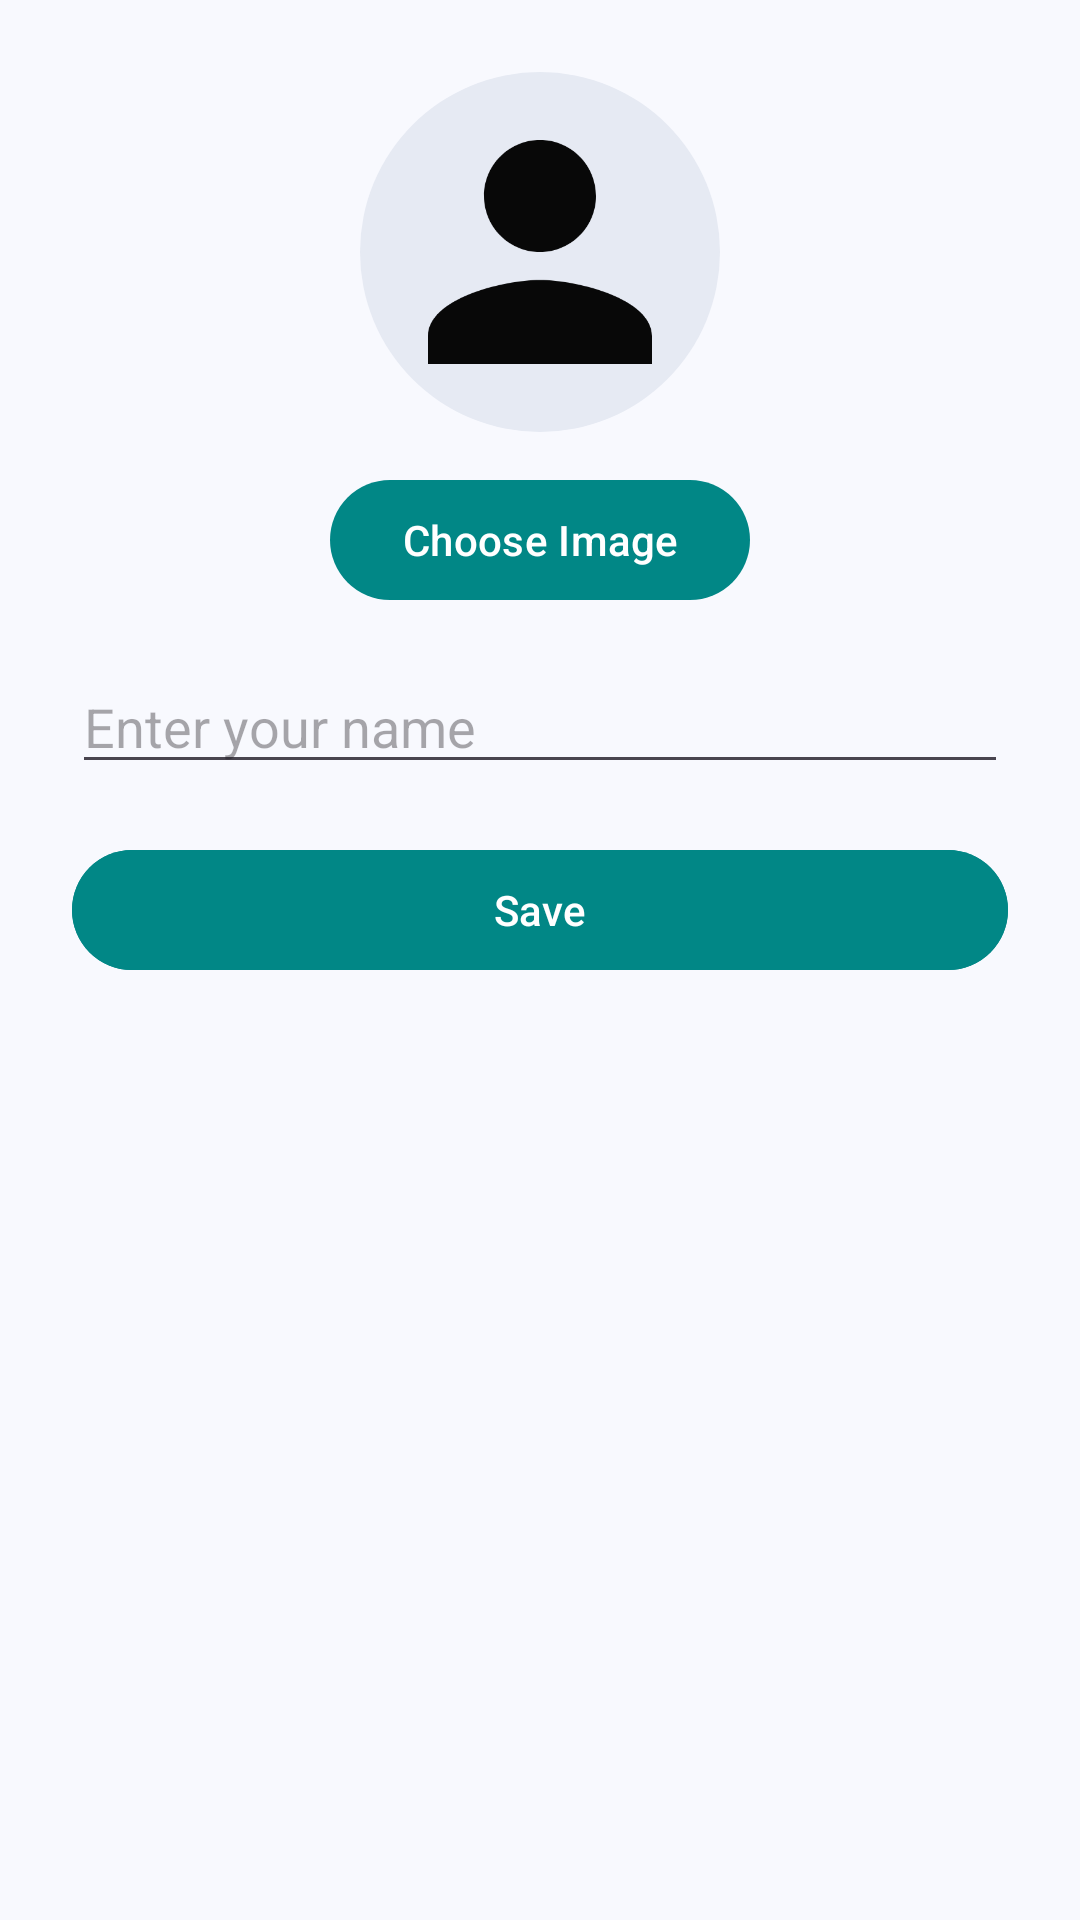

Android layout source for this screen:
<!-- AndroidManifest.xml: activity theme Theme.QuizVuln -->
<!-- res/layout/activity_profile_edit.xml -->
<?xml version="1.0" encoding="utf-8"?>
<ScrollView xmlns:android="http://schemas.android.com/apk/res/android"
    android:layout_width="match_parent"
    android:layout_height="match_parent"
    android:padding="24dp"
    android:background="@color/background">

    <LinearLayout
        android:layout_width="match_parent"
        android:layout_height="wrap_content"
        android:orientation="vertical"
        android:gravity="center_horizontal">

        <ImageView
            android:id="@+id/ivProfileEdit"
            android:layout_width="120dp"
            android:layout_height="120dp"
            android:src="@drawable/ic_person"
            android:background="@drawable/circle_bg"
            android:scaleType="centerCrop"
            android:padding="4dp" />

        <Button
            android:id="@+id/btnSelectImage"
            android:layout_width="wrap_content"
            android:layout_height="wrap_content"
            android:text="Choose Image"
            android:layout_marginTop="12dp" />

        <EditText
            android:id="@+id/etNameEdit"
            android:layout_width="match_parent"
            android:layout_height="wrap_content"
            android:hint="Enter your name"
            android:layout_marginTop="16dp" />

        <Button
            android:id="@+id/btnSaveProfile"
            android:layout_width="match_parent"
            android:layout_height="wrap_content"
            android:text="Save"
            android:layout_marginTop="18dp"
            android:backgroundTint="@color/teal_700"
            android:textColor="@android:color/white" />

    </LinearLayout>
</ScrollView>
<!-- resources referenced by this layout -->
<resources>
  <color name="background">#F8F9FE</color>
  <color name="teal_700">#018786</color>
  <!-- drawable circle_bg (drawable) -->
  <?xml version="1.0" encoding="utf-8"?>
  <shape xmlns:android="http://schemas.android.com/apk/res/android" android:shape="oval">
      <solid android:color="#E6EAF3" />
  </shape>
  <!-- drawable ic_person (drawable) -->
  <vector xmlns:android="http://schemas.android.com/apk/res/android" android:alpha="0.97" android:height="24dp" android:tint="#000000" android:viewportHeight="24" android:viewportWidth="24" android:width="24dp">
        
      <path android:fillColor="@android:color/white" android:pathData="M12,12c2.21,0 4,-1.79 4,-4s-1.79,-4 -4,-4 -4,1.79 -4,4 1.79,4 4,4zM12,14c-2.67,0 -8,1.34 -8,4v2h16v-2c0,-2.66 -5.33,-4 -8,-4z"/>
      
  </vector>
  <style name="Theme.QuizVuln" parent="Base.Theme.QuizVuln" />
  <style name="Base.Theme.QuizVuln" parent="Theme.Material3.DayNight.NoActionBar">
          <item name="colorPrimary">@color/teal_700</item>
          <item name="colorPrimaryVariant">@color/teal_200</item>
          <item name="colorSecondary">@color/quiz_green</item>
          <item name="android:statusBarColor">@color/teal_700</item>
      </style>
  <color name="teal_200">#80CBC4</color>
  <color name="quiz_green">#4CAF50</color>
</resources>
